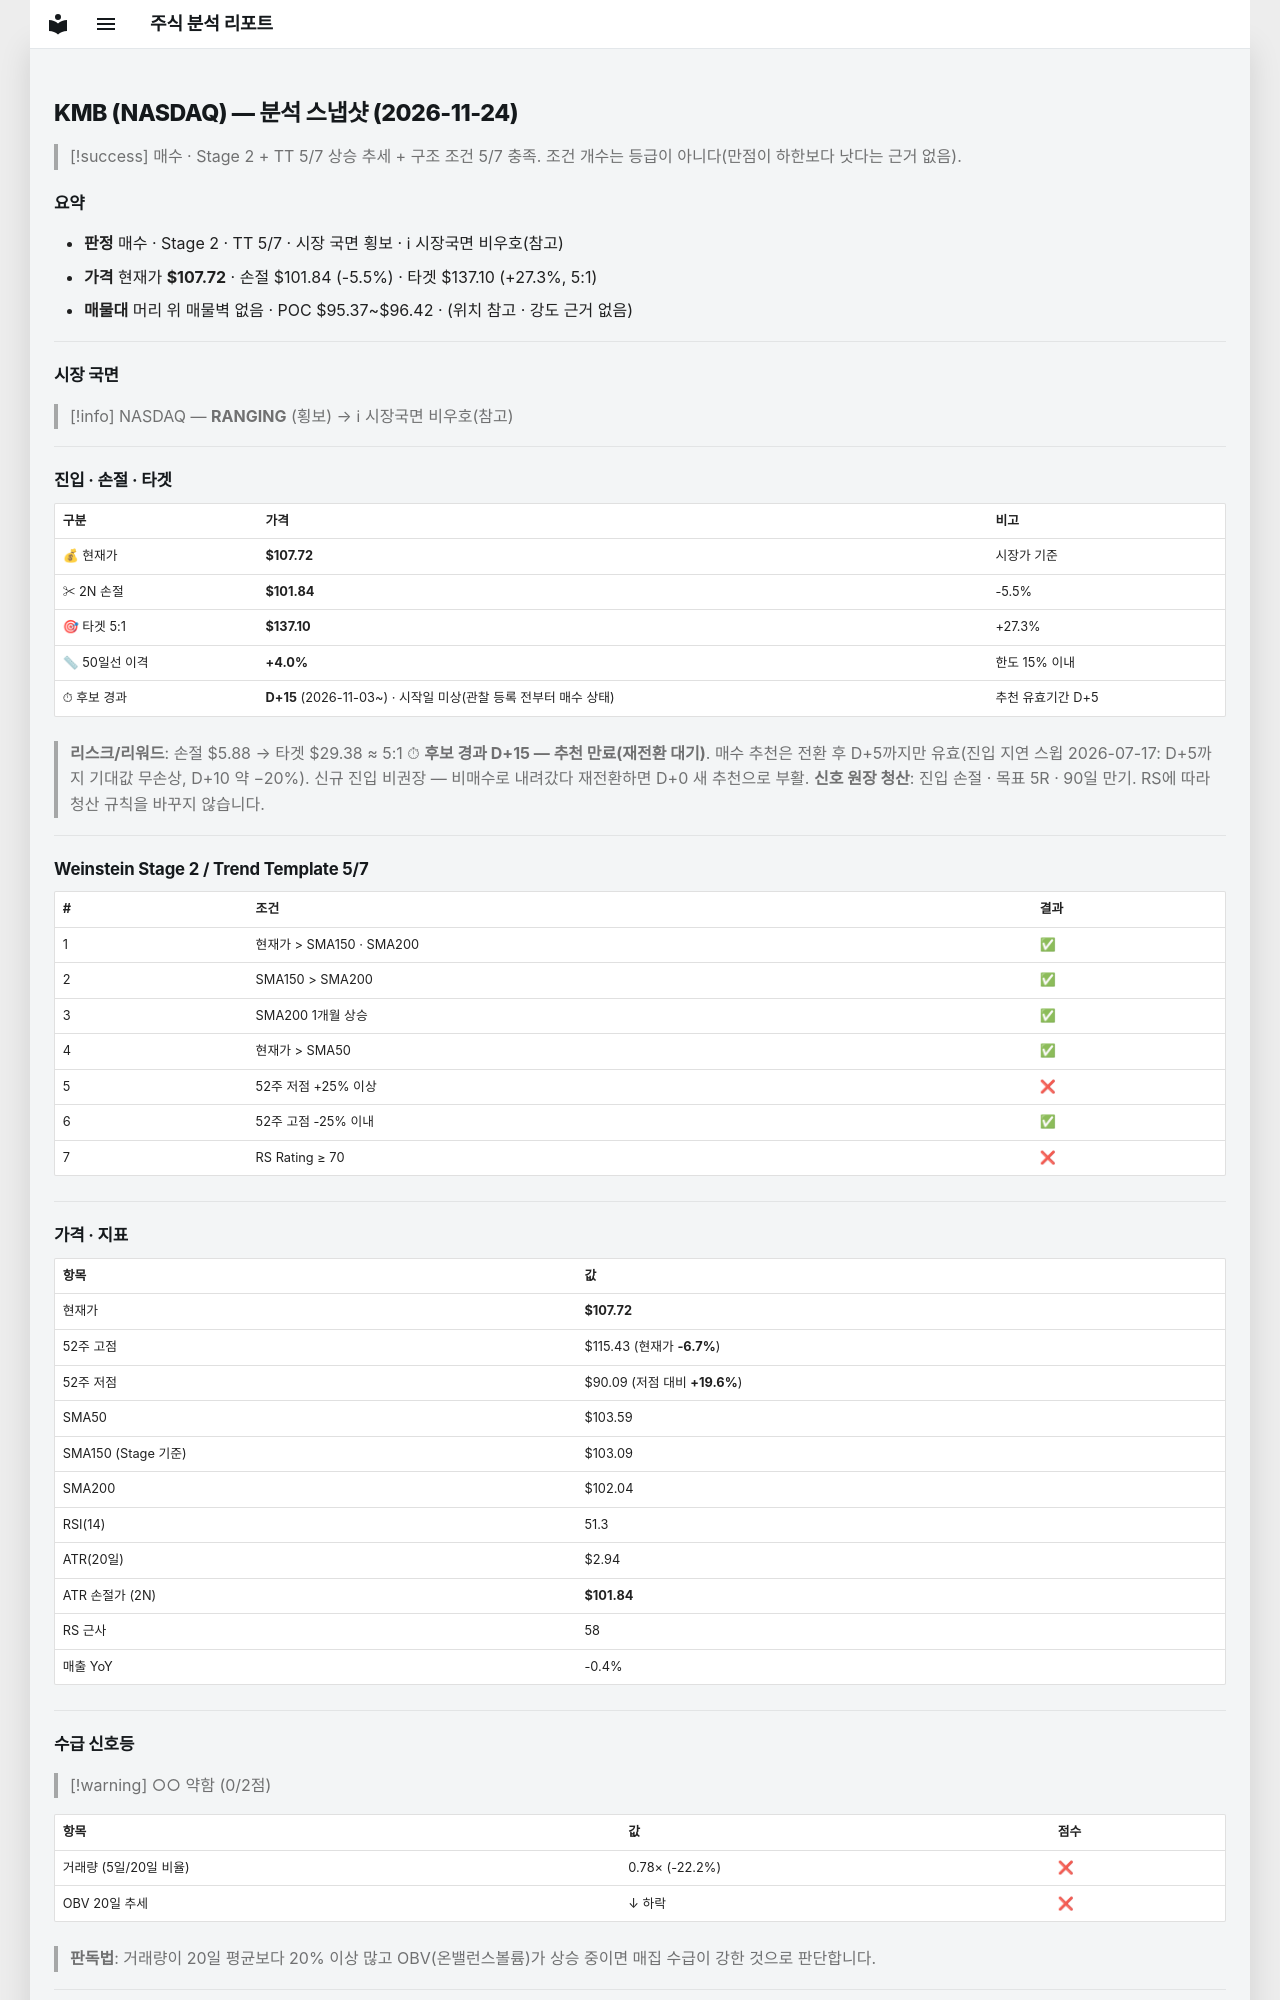

repository: soloandco/stock-reports · page: snapshots/KMB-2026-11-24/index.html · generator: mkdocs

---
type: analysis-snapshot
title: KMB 분석 스냅샷
ticker: KMB
market: NASDAQ
created: 2026-11-24
updated: 2026-11-24
bar-date: 2026-11-23
verdict: 매수관찰
real-rr: 1.31
sma50-gap-pct: 4.0
candidate-days: 15
candidate-since: 2026-11-03
candidate-start-unknown: true
weekly-position: 저항대아래
weekly-overhead-price: 115.43
weekly-overhead-pct: 7.2
stage: 2
trend-template-score: 5
tt-max: 7
ma-set: sma-50-150-200
price: 107.72000122070312
stop-price: 101.84405193387914
market-regime: RANGING
supply-demand-score: 0/2
supply-demand-label: 약함
status: tracking
tags:
  - stock-agent
  - watchlist
  - KMB
  - analysis
related:
  - "[[analysis-template]]"
---

# KMB (NASDAQ) — 분석 스냅샷 (2026-11-24)

> [!success] 매수 · Stage 2 + TT 5/7
> 상승 추세 + 구조 조건 5/7 충족. 조건 개수는 등급이 아니다(만점이 하한보다 낫다는 근거 없음).

## 요약

- **판정** 매수 · Stage 2 · TT 5/7 · 시장 국면 횡보 · ℹ 시장국면 비우호(참고)
- **가격** 현재가 **$107.72** · 손절 $101.84 (-5.5%) · 타겟 $137.10 (+27.3%, 5:1)
- **매물대** 머리 위 매물벽 없음 · POC $95.37~$96.42 · (위치 참고 · 강도 근거 없음)

---

## 시장 국면

> [!info] NASDAQ — **RANGING** (횡보) → ℹ 시장국면 비우호(참고)

---

## 진입 · 손절 · 타겟

| 구분 | 가격 | 비고 |
|------|------|------|
| 💰 현재가 | **$107.72** | 시장가 기준 |
| ✂ 2N 손절 | **$101.84** | -5.5% |
| 🎯 타겟 5:1 | **$137.10** | +27.3% |
| 📏 50일선 이격 | **+4.0%** | 한도 15% 이내 |
| ⏱ 후보 경과 | **D+15** (2026-11-03~) · 시작일 미상(관찰 등록 전부터 매수 상태) | 추천 유효기간 D+5 |

> **리스크/리워드**: 손절 $5.88 → 타겟 $29.38 ≈ 5:1
> ⏱ **후보 경과 D+15 — 추천 만료(재전환 대기)**. 매수 추천은 전환 후 D+5까지만 유효(진입 지연 스윕 2026-07-17: D+5까지 기대값 무손상, D+10 약 −20%). 신규 진입 비권장 — 비매수로 내려갔다 재전환하면 D+0 새 추천으로 부활.
> **신호 원장 청산**: 진입 손절 · 목표 5R · 90일 만기. RS에 따라 청산 규칙을 바꾸지 않습니다.

---

## Weinstein Stage 2 / Trend Template 5/7

| # | 조건 | 결과 |
|---|------|------|
| 1 | 현재가 > SMA150 · SMA200 | ✅ |
| 2 | SMA150 > SMA200 | ✅ |
| 3 | SMA200 1개월 상승 | ✅ |
| 4 | 현재가 > SMA50 | ✅ |
| 5 | 52주 저점 +25% 이상 | ❌ |
| 6 | 52주 고점 -25% 이내 | ✅ |
| 7 | RS Rating ≥ 70 | ❌ |

---

## 가격 · 지표

| 항목 | 값 |
|------|---|
| 현재가 | **$107.72** |
| 52주 고점 | $115.43 (현재가 **-6.7%**) |
| 52주 저점 | $90.09 (저점 대비 **+19.6%**) |
| SMA50 | $103.59 |
| SMA150 (Stage 기준) | $103.09 |
| SMA200 | $102.04 |
| RSI(14) | 51.3 |
| ATR(20일) | $2.94 |
| ATR 손절가 (2N) | **$101.84** |
| RS 근사 | 58 |
| 매출 YoY | -0.4% |

---
## 수급 신호등

> [!warning] ○○ 약함 (0/2점)

| 항목 | 값 | 점수 |
|------|------|------|
| 거래량 (5일/20일 비율) | 0.78× (-22.2%) | ❌ |
| OBV 20일 추세 | ↓ 하락 | ❌ |

> **판독법**: 거래량이 20일 평균보다 20% 이상 많고 OBV(온밸런스볼륨)가 상승 중이면 매집 수급이 강한 것으로 판단합니다.

---
